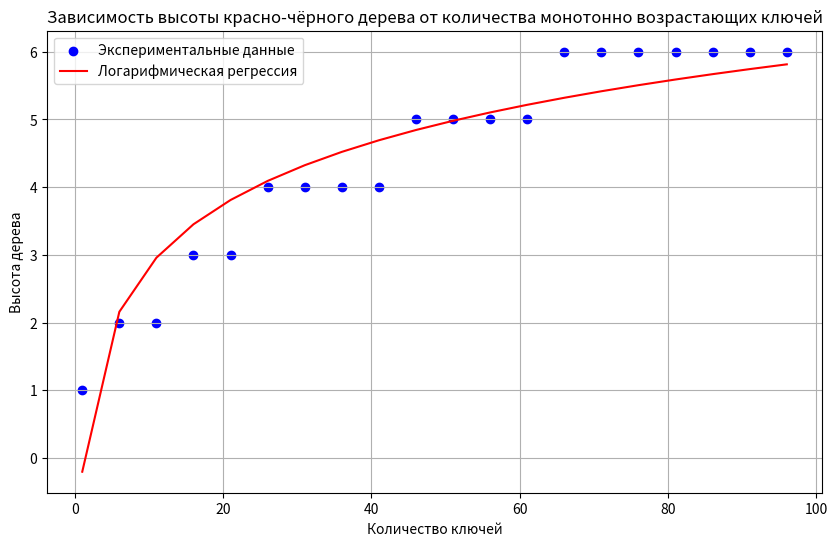

Reproduce this figure in Python.
import matplotlib.pyplot as plt
import numpy as np


class Node:
    def __init__(self, key, color='red'):
        self.key = key
        self.color = color
        self.left = None
        self.right = None
        self.parent = None


class RedBlackTree:
    def __init__(self):
        self.NIL = Node(0, 'black')  # NIL-узел (лист)
        self.root = self.NIL

    # Метод для вставки ключа
    def insert(self, key):
        node = Node(key)
        node.parent = None
        node.left = self.NIL
        node.right = self.NIL
        node.color = 'red'  # Новый узел всегда красный
        y = None
        x = self.root

        while x != self.NIL:
            y = x
            if node.key < x.key:
                x = x.left
            else:
                x = x.right

        node.parent = y
        if y is None or y == self.NIL:
            self.root = node
        elif node.key < y.key:
            y.left = node
        else:
            y.right = node

        self.fix_insert(node)

    # Левый поворот
    def left_rotate(self, x):
        y = x.right
        x.right = y.left
        if y.left != self.NIL:
            y.left.parent = x
        y.parent = x.parent
        if x.parent is None:
            self.root = y
        elif x == x.parent.left:
            x.parent.left = y
        else:
            x.parent.right = y
        y.left = x
        x.parent = y

    # Правый поворот
    def right_rotate(self, x):
        y = x.left
        x.left = y.right
        if y.right != self.NIL:
            y.right.parent = x
        y.parent = x.parent
        if x.parent is None:
            self.root = y
        elif x == x.parent.right:
            x.parent.right = y
        else:
            x.parent.left = y
        y.right = x
        x.parent = y

    # Метод для балансировки после вставки
    def fix_insert(self, node):
        while node != self.root and node.parent.color == 'red':
            if node.parent == node.parent.parent.left:
                uncle = node.parent.parent.right
                if uncle.color == 'red':
                    uncle.color = 'black'
                    node.parent.color = 'black'
                    node.parent.parent.color = 'red'
                    node = node.parent.parent
                else:
                    if node == node.parent.right:
                        node = node.parent
                        self.left_rotate(node)
                    node.parent.color = 'black'
                    node.parent.parent.color = 'red'
                    self.right_rotate(node.parent.parent)
            else:
                uncle = node.parent.parent.left
                if uncle.color == 'red':
                    uncle.color = 'black'
                    node.parent.color = 'black'
                    node.parent.parent.color = 'red'
                    node = node.parent.parent
                else:
                    if node == node.parent.left:
                        node = node.parent
                        self.right_rotate(node)
                    node.parent.color = 'black'
                    node.parent.parent.color = 'red'
                    self.left_rotate(node.parent.parent)

        self.root.color = 'black'

    def height(self, node):
        if node == self.NIL:
            return 0
        return 1 + max(self.height(node.left), self.height(node.right))


# Функция для вставки монотонно возрастающих ключей и записи высот
def generate_data():
    tree = RedBlackTree()
    heights = []
    num_keys = list(range(1, 101, 5))  # Монотонно возрастающие ключи от 1 до 100

    for n in num_keys:
        tree.insert(n)
        heights.append(tree.height(tree.root))

    return num_keys, heights


# Генерация данных и построение графика
keys, heights = generate_data()

# Логарифмическая регрессия
log_keys = np.log(keys)
coefficients = np.polyfit(log_keys, heights, 1)  # Логарифмическая регрессия
regression = np.poly1d(coefficients)
heights_pred = regression(log_keys)

# Вывод уравнения регрессии
print(f"Регрессия: h = {coefficients[0]:.6f} * log(N) + {coefficients[1]:.6f}")

# Построение графика
plt.figure(figsize=(10, 6))
plt.scatter(keys, heights, color='blue', label='Экспериментальные данные')
plt.plot(keys, heights_pred, color='red', label='Логарифмическая регрессия')

plt.title('Зависимость высоты красно-чёрного дерева от количества монотонно возрастающих ключей')
plt.xlabel('Количество ключей')
plt.ylabel('Высота дерева')
plt.legend()
plt.grid(True)
plt.show()
